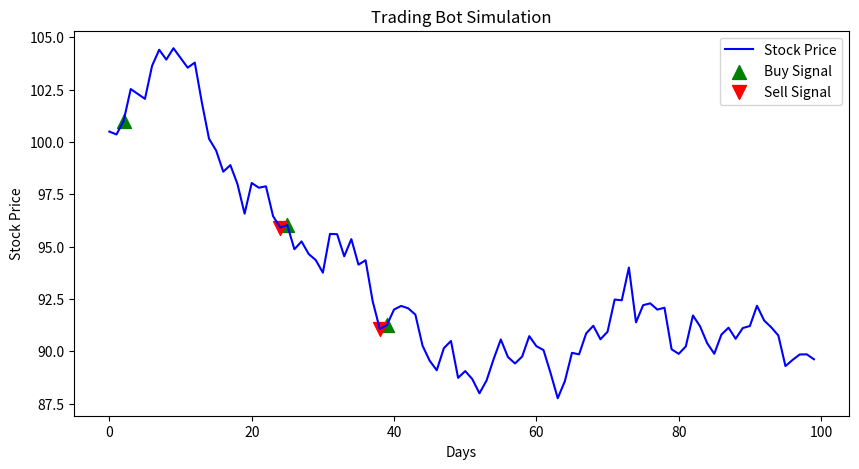

Here is the Python script that generated this plot:
import numpy as np
import pandas as pd
import matplotlib.pyplot as plt

# Simulating stock price movements
np.random.seed(42)  # Ensures we get the same random values every time we run the code
days = 100  # Number of trading days
price = 100  # Starting stock price
price_changes = np.random.normal(loc=0, scale=1, size=days)  # Simulate daily price changes
stock_prices = price + np.cumsum(price_changes)  # Cumulative sum to get stock prices over time

# Setting trading rules
buy_threshold = 0  # Buy when price increases from previous day
sell_threshold = -0.5  # Sell when price drops by 0.5 from the previous day
stop_loss = 0.95  # 5% loss
take_profit = 1.10  # 10% profit

# Simulating the trading bot
position = False  # Track if we currently own the stock
buy_price = 0  # Store the price at which we buy
balance = 1000  # Starting money
stock_owned = 0  # Number of stocks owned
trade_log = []  # Store trade history

for i in range(1, days):
    price_today = stock_prices[i]
    price_yesterday = stock_prices[i - 1]
    
    # Buy Condition
    if not position and price_today > price_yesterday + buy_threshold:
        buy_price = price_today
        stock_owned = balance // buy_price  # Buy as many as we can afford
        balance -= stock_owned * buy_price  # Deduct cost from balance
        position = True
        trade_log.append((i, "BUY", buy_price, stock_owned))
    
    # Sell Condition (Stop-Loss or Take-Profit)
    elif position:
        if price_today <= buy_price * stop_loss or price_today >= buy_price * take_profit:
            balance += stock_owned * price_today  # Sell everything
            position = False
            trade_log.append((i, "SELL", price_today, stock_owned))
            stock_owned = 0  # Reset stock count

# Convert trade log to DataFrame
trades_df = pd.DataFrame(trade_log, columns=["Day", "Action", "Price", "Shares"])
print(trades_df)

# Plot stock price and trading actions
plt.figure(figsize=(10,5))
plt.plot(stock_prices, label="Stock Price", color="blue")
buy_days = trades_df[trades_df["Action"] == "BUY"]["Day"]
buy_prices = trades_df[trades_df["Action"] == "BUY"]["Price"]
sell_days = trades_df[trades_df["Action"] == "SELL"]["Day"]
sell_prices = trades_df[trades_df["Action"] == "SELL"]["Price"]
plt.scatter(buy_days, buy_prices, color="green", marker="^", label="Buy Signal", s=100)
plt.scatter(sell_days, sell_prices, color="red", marker="v", label="Sell Signal", s=100)
plt.legend()
plt.title("Trading Bot Simulation")
plt.xlabel("Days")
plt.ylabel("Stock Price")
plt.show()
